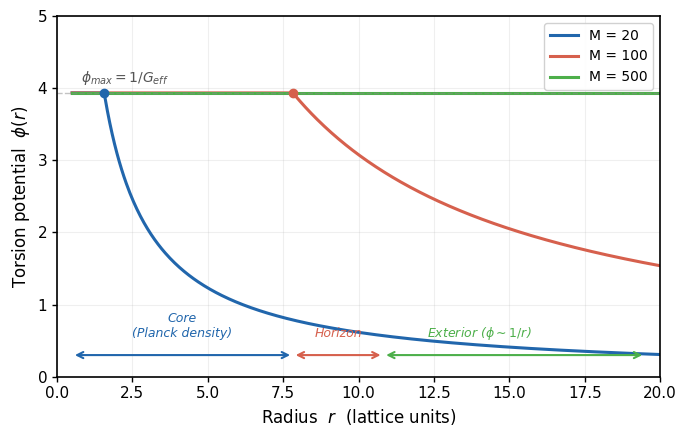

Write Python code to recreate this figure. (Note: this script raises an exception after producing the figure.)
#!/usr/bin/env python3
# -*- coding: utf-8 -*-
"""
Paper 27 — Publication Figures
Merkabit Research Program — Selina Stenberg, 2026
"""

import numpy as np
import matplotlib
matplotlib.use('Agg')
import matplotlib.pyplot as plt
from matplotlib.patches import FancyArrowPatch, Circle, Arc
from scipy.special import gammaln

# Style
plt.rcParams.update({
    'font.family': 'Arial',
    'font.size': 11,
    'axes.linewidth': 1.2,
    'xtick.major.width': 1.0,
    'ytick.major.width': 1.0,
    'figure.facecolor': 'white',
})

G_EFF = 0.2542
PHI_MAX = 1.0 / G_EFF
A_0 = 0.3077
OUTDIR = 'C:/Users/selin/merkabit_results/black_holes/'

# ============================================================
#  FIGURE 1: The Interior Profile (Core + Transition + Tail)
# ============================================================

def fig1_interior_profile():
    fig, ax = plt.subplots(1, 1, figsize=(7, 4.5))

    r = np.linspace(0.5, 20, 500)

    for M, color, ls in [(20, '#2166AC', '-'), (100, '#D6604D', '-'), (500, '#4DAF4A', '-')]:
        r_p = A_0 * G_EFF * M
        phi = np.where(r <= r_p, PHI_MAX, PHI_MAX * r_p / r)
        ax.plot(r, phi, color=color, linewidth=2.2, linestyle=ls, label=f'M = {M}')
        # Mark plateau edge
        ax.plot(r_p, PHI_MAX, 'o', color=color, markersize=6, zorder=5)

    # Regions
    ax.axhline(PHI_MAX, color='#888888', linewidth=1, linestyle='--', alpha=0.5)
    ax.text(0.8, PHI_MAX + 0.15, r'$\phi_{max} = 1/G_{eff}$', fontsize=10, color='#555555')

    # Annotate regions for M=100
    r_p_100 = A_0 * G_EFF * 100
    ax.annotate('', xy=(0.5, 0.3), xytext=(r_p_100, 0.3),
                arrowprops=dict(arrowstyle='<->', color='#2166AC', lw=1.5))
    ax.text((0.5 + r_p_100)/2, 0.55, 'Core\n(Planck density)', ha='center',
            fontsize=9, color='#2166AC', fontstyle='italic')

    ax.annotate('', xy=(r_p_100, 0.3), xytext=(r_p_100 + 3, 0.3),
                arrowprops=dict(arrowstyle='<->', color='#D6604D', lw=1.5))
    ax.text(r_p_100 + 1.5, 0.55, 'Horizon', ha='center',
            fontsize=9, color='#D6604D', fontstyle='italic')

    ax.annotate('', xy=(r_p_100 + 3, 0.3), xytext=(19.5, 0.3),
                arrowprops=dict(arrowstyle='<->', color='#4DAF4A', lw=1.5))
    ax.text(14, 0.55, r'Exterior ($\phi \sim 1/r$)', ha='center',
            fontsize=9, color='#4DAF4A', fontstyle='italic')

    ax.set_xlabel('Radius  $r$  (lattice units)', fontsize=12)
    ax.set_ylabel(r'Torsion potential  $\phi(r)$', fontsize=12)
    ax.set_xlim(0, 20)
    ax.set_ylim(0, 5)
    ax.legend(fontsize=10, loc='upper right', framealpha=0.9)
    ax.grid(True, alpha=0.2)

    plt.tight_layout()
    plt.savefig(OUTDIR + 'fig1_interior_profile.png', dpi=300, bbox_inches='tight')
    plt.savefig(OUTDIR + 'fig1_interior_profile.pdf', bbox_inches='tight')
    print('Saved fig1')


# ============================================================
#  FIGURE 2: Transfer Spectrum — Mode Suppression
# ============================================================

def fig2_transfer_spectrum():
    fig, ax = plt.subplots(1, 1, figsize=(7, 4.5))

    r_p = 15  # M=200
    r_probe = r_p + 1

    l_arr = np.arange(0, 35)
    sigma_l = (r_p / r_probe) ** (l_arr + 1)
    phi_sigma = PHI_MAX * sigma_l

    # Bar chart colored by visibility
    colors = ['#D6604D' if ps > 1 else '#CCCCCC' for ps in phi_sigma]
    bars = ax.bar(l_arr, phi_sigma, color=colors, edgecolor='none', width=0.8)

    # Planck threshold
    ax.axhline(1.0, color='#2166AC', linewidth=2, linestyle='--', zorder=3)
    ax.text(28, 1.15, 'Planck threshold', fontsize=10, color='#2166AC', fontweight='bold')

    # Critical l
    l_c = int(r_p * np.log(PHI_MAX))
    ax.axvline(l_c, color='#4DAF4A', linewidth=1.5, linestyle=':', alpha=0.8)
    ax.text(l_c + 0.5, 2.5, f'$l_c = {l_c}$\n(cutoff)', fontsize=10,
            color='#4DAF4A', fontweight='bold')

    # Labels
    ax.text(5, 3.2, 'Visible modes\n(contribute to entropy)',
            fontsize=9, color='#D6604D', ha='center', fontstyle='italic')
    ax.text(28, 0.3, 'Invisible\n(suppressed)',
            fontsize=9, color='#999999', ha='center', fontstyle='italic')

    ax.set_xlabel('Angular mode number  $l$', fontsize=12)
    ax.set_ylabel(r'$\phi_{max} \times \sigma_l$', fontsize=12)
    ax.set_yscale('log')
    ax.set_ylim(0.01, 6)
    ax.set_xlim(-0.5, 34.5)
    ax.grid(True, alpha=0.2, axis='y')

    plt.tight_layout()
    plt.savefig(OUTDIR + 'fig2_transfer_spectrum.png', dpi=300, bbox_inches='tight')
    plt.savefig(OUTDIR + 'fig2_transfer_spectrum.pdf', bbox_inches='tight')
    print('Saved fig2')


# ============================================================
#  FIGURE 3: Entropy vs Area — The Area Law
# ============================================================

def fig3_entropy_vs_area():
    fig, ax = plt.subplots(1, 1, figsize=(7, 4.5))

    M_fine = np.arange(10, 501, 5)
    S_fine = []
    A4_fine = []

    for M in M_fine:
        r_p = max(1, int(A_0 * G_EFF * M))
        l_max = int(2 * r_p) + 1
        r_probe = r_p + 1
        S = 0
        for l in range(l_max + 1):
            sigma = (r_p / r_probe) ** (l + 1)
            n_lev = PHI_MAX * sigma
            if n_lev > 1:
                S += (2*l + 1) * np.log(n_lev)
        S_fine.append(S)
        A4_fine.append(np.pi * r_p**2)

    S_arr = np.array(S_fine)
    A4_arr = np.array(A4_fine)

    ax.plot(A4_arr, S_arr, 'o', color='#D6604D', markersize=4, alpha=0.7, label='Lattice measurement')

    # Fit line
    c = np.sum(S_arr * A4_arr) / np.sum(A4_arr**2)
    A4_line = np.linspace(0, max(A4_arr)*1.1, 100)
    ax.plot(A4_line, c * A4_line, '-', color='#D6604D', linewidth=2,
            label=f'$S = {c:.3f} \\times A/4$')

    # BH line
    ax.plot(A4_line, A4_line, '--', color='#2166AC', linewidth=2,
            label='$S = A/4$  (Bekenstein-Hawking)')

    ax.set_xlabel('$A/4$  (lattice units)', fontsize=12)
    ax.set_ylabel('$S$  (Laplace-constrained entropy)', fontsize=12)
    ax.legend(fontsize=10, loc='upper left', framealpha=0.9)
    ax.grid(True, alpha=0.2)
    ax.set_xlim(0, max(A4_arr)*1.05)
    ax.set_ylim(0, max(S_arr)*1.15)

    plt.tight_layout()
    plt.savefig(OUTDIR + 'fig3_entropy_vs_area.png', dpi=300, bbox_inches='tight')
    plt.savefig(OUTDIR + 'fig3_entropy_vs_area.pdf', bbox_inches='tight')
    print('Saved fig3')


# ============================================================
#  FIGURE 4: The Overcounting — Three Bars
# ============================================================

def fig4_overcounting():
    fig, ax = plt.subplots(1, 1, figsize=(5.5, 4.5))

    labels = ['Unconstrained\n(nodes independent)', 'Laplace-\nconstrained', 'Bekenstein-\nHawking']
    values = [7.3, 0.273, 1.0]
    colors = ['#DDDDDD', '#D6604D', '#2166AC']
    edge_colors = ['#999999', '#B0413E', '#1A5276']

    bars = ax.bar(labels, values, color=colors, edgecolor=edge_colors, linewidth=2, width=0.6)

    # Value labels
    for bar, v in zip(bars, values):
        ax.text(bar.get_x() + bar.get_width()/2., v + 0.2,
                f'{v:.3f}' if v < 1 else f'{v:.1f}',
                ha='center', va='bottom', fontweight='bold', fontsize=13)

    # Arrow showing reduction
    ax.annotate('', xy=(1, 1.5), xytext=(0, 6.5),
                arrowprops=dict(arrowstyle='->', color='#D6604D', lw=2.5,
                                connectionstyle='arc3,rad=-0.3'))
    ax.text(0.15, 4.2, 'Laplace\nconstraint', fontsize=10, color='#D6604D',
            fontweight='bold', rotation=0)

    ax.axhline(1.0, color='#2166AC', linewidth=1.5, linestyle='--', alpha=0.4)

    ax.set_ylabel('$S \\, / \\, (A/4)$', fontsize=13)
    ax.set_ylim(0, 9)
    ax.grid(True, alpha=0.15, axis='y')

    plt.tight_layout()
    plt.savefig(OUTDIR + 'fig4_overcounting.png', dpi=300, bbox_inches='tight')
    plt.savefig(OUTDIR + 'fig4_overcounting.pdf', bbox_inches='tight')
    print('Saved fig4')


# ============================================================
#  FIGURE 5: Three-Zone Schematic (Core / Horizon / Exterior)
# ============================================================

def fig5_schematic():
    fig, ax = plt.subplots(1, 1, figsize=(7, 5))
    ax.set_aspect('equal')
    ax.set_xlim(-6, 6)
    ax.set_ylim(-5.5, 5.5)
    ax.axis('off')

    # Core (filled circle)
    core = plt.Circle((0, 0), 1.5, color='#D6604D', alpha=0.85, zorder=3)
    ax.add_patch(core)
    ax.text(0, 0, '$T_{75}$\nsaturated\ncore', ha='center', va='center',
            fontsize=10, fontweight='bold', color='white', zorder=4)

    # Horizon shell (ring)
    horizon = plt.Circle((0, 0), 1.8, fill=False, edgecolor='#E8A838',
                          linewidth=4, linestyle='-', zorder=3)
    ax.add_patch(horizon)

    # Exterior (faint concentric rings for 1/r field)
    for r_ring in [2.5, 3.3, 4.3, 5.3]:
        ring = plt.Circle((0, 0), r_ring, fill=False, edgecolor='#2166AC',
                          linewidth=0.8, linestyle='-', alpha=0.3 / (r_ring/2.5))
        ax.add_patch(ring)

    # Labels
    ax.annotate('Horizon\n(1 pixel thick)', xy=(1.8 * 0.707, 1.8 * 0.707),
                xytext=(4.0, 3.8),
                fontsize=10, color='#E8A838', fontweight='bold',
                arrowprops=dict(arrowstyle='->', color='#E8A838', lw=1.5),
                ha='center')

    ax.text(0, -2.8, r'Exterior:  $\phi \sim 1/r$', ha='center',
            fontsize=10, color='#2166AC', fontstyle='italic')

    # r_p and r_s labels
    ax.annotate('', xy=(1.5, -4.2), xytext=(0, -4.2),
                arrowprops=dict(arrowstyle='<->', color='#D6604D', lw=1.5))
    ax.text(0.75, -4.6, '$r_p$', ha='center', fontsize=11, color='#D6604D', fontweight='bold')

    ax.annotate('', xy=(4.0, -4.2), xytext=(0, -4.2),
                arrowprops=dict(arrowstyle='<->', color='#2166AC', lw=1.5))
    ax.text(2.0, -4.9, '$r_s = 2G_{eff}M$', ha='center', fontsize=10, color='#2166AC')

    ax.text(0.75, -3.7, '$= (a_0/2) \\times r_s$', ha='center',
            fontsize=9, color='#D6604D', fontstyle='italic')

    # The ratio
    ax.text(0, 5.0, '$r_p \\, / \\, r_s = a_0/2 = 0.154$',
            ha='center', fontsize=12, fontweight='bold', color='#333333',
            bbox=dict(boxstyle='round,pad=0.4', facecolor='#F0F0F0', edgecolor='#CCCCCC'))

    plt.tight_layout()
    plt.savefig(OUTDIR + 'fig5_schematic.png', dpi=300, bbox_inches='tight')
    plt.savefig(OUTDIR + 'fig5_schematic.pdf', bbox_inches='tight')
    print('Saved fig5')


# ============================================================
#  MAIN
# ============================================================

if __name__ == '__main__':
    fig1_interior_profile()
    fig2_transfer_spectrum()
    fig3_entropy_vs_area()
    fig4_overcounting()
    fig5_schematic()
    print('\nAll figures saved to', OUTDIR)
